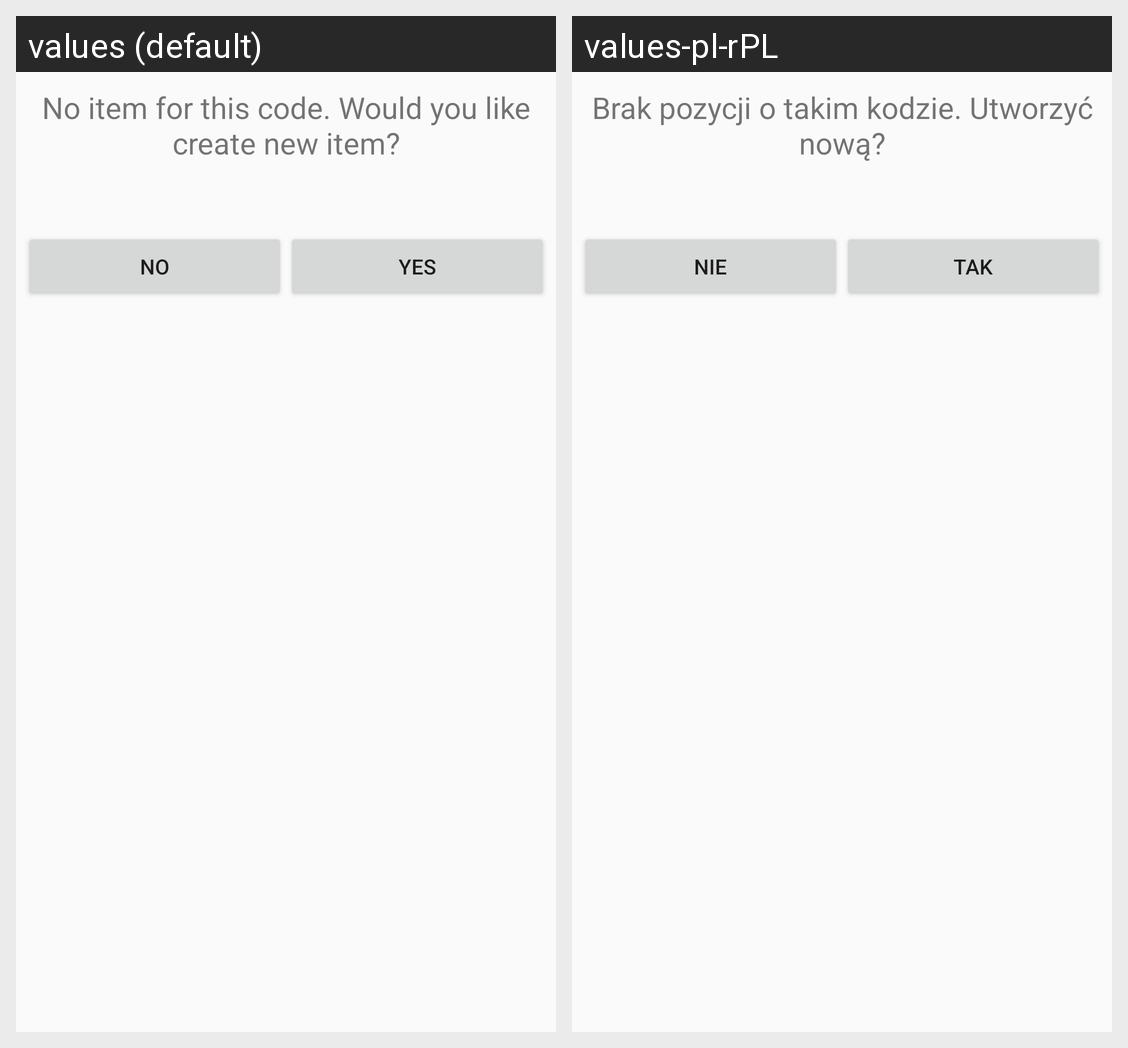

The Android screen above is rendered under two locales of the same app. Produce the string resources it draws, with the default and per-locale values.
Android screen res/layout/dialog_new_position.xml rendered under 2 locales, left to right: values (default), values-pl-rPL. Device: Nexus 5 (rendered at 1080×1920; each locale shown at half size, 540×960, under a caption strip naming it); theme MyMaterialTheme.
Strings drawn on this screen, with the default value and each locale's value (text and hints the layout hard-codes, and strings that could not be matched under every locale, appear in the picture but are not listed):

no_tem_for_code
  values: No item for this code. Would you like create new item?
  values-pl-rPL: Brak pozycji o takim kodzie. Utworzyć nową?

no
  values: NO
  values-pl-rPL: NIE

yes
  values: YES
  values-pl-rPL: TAK
